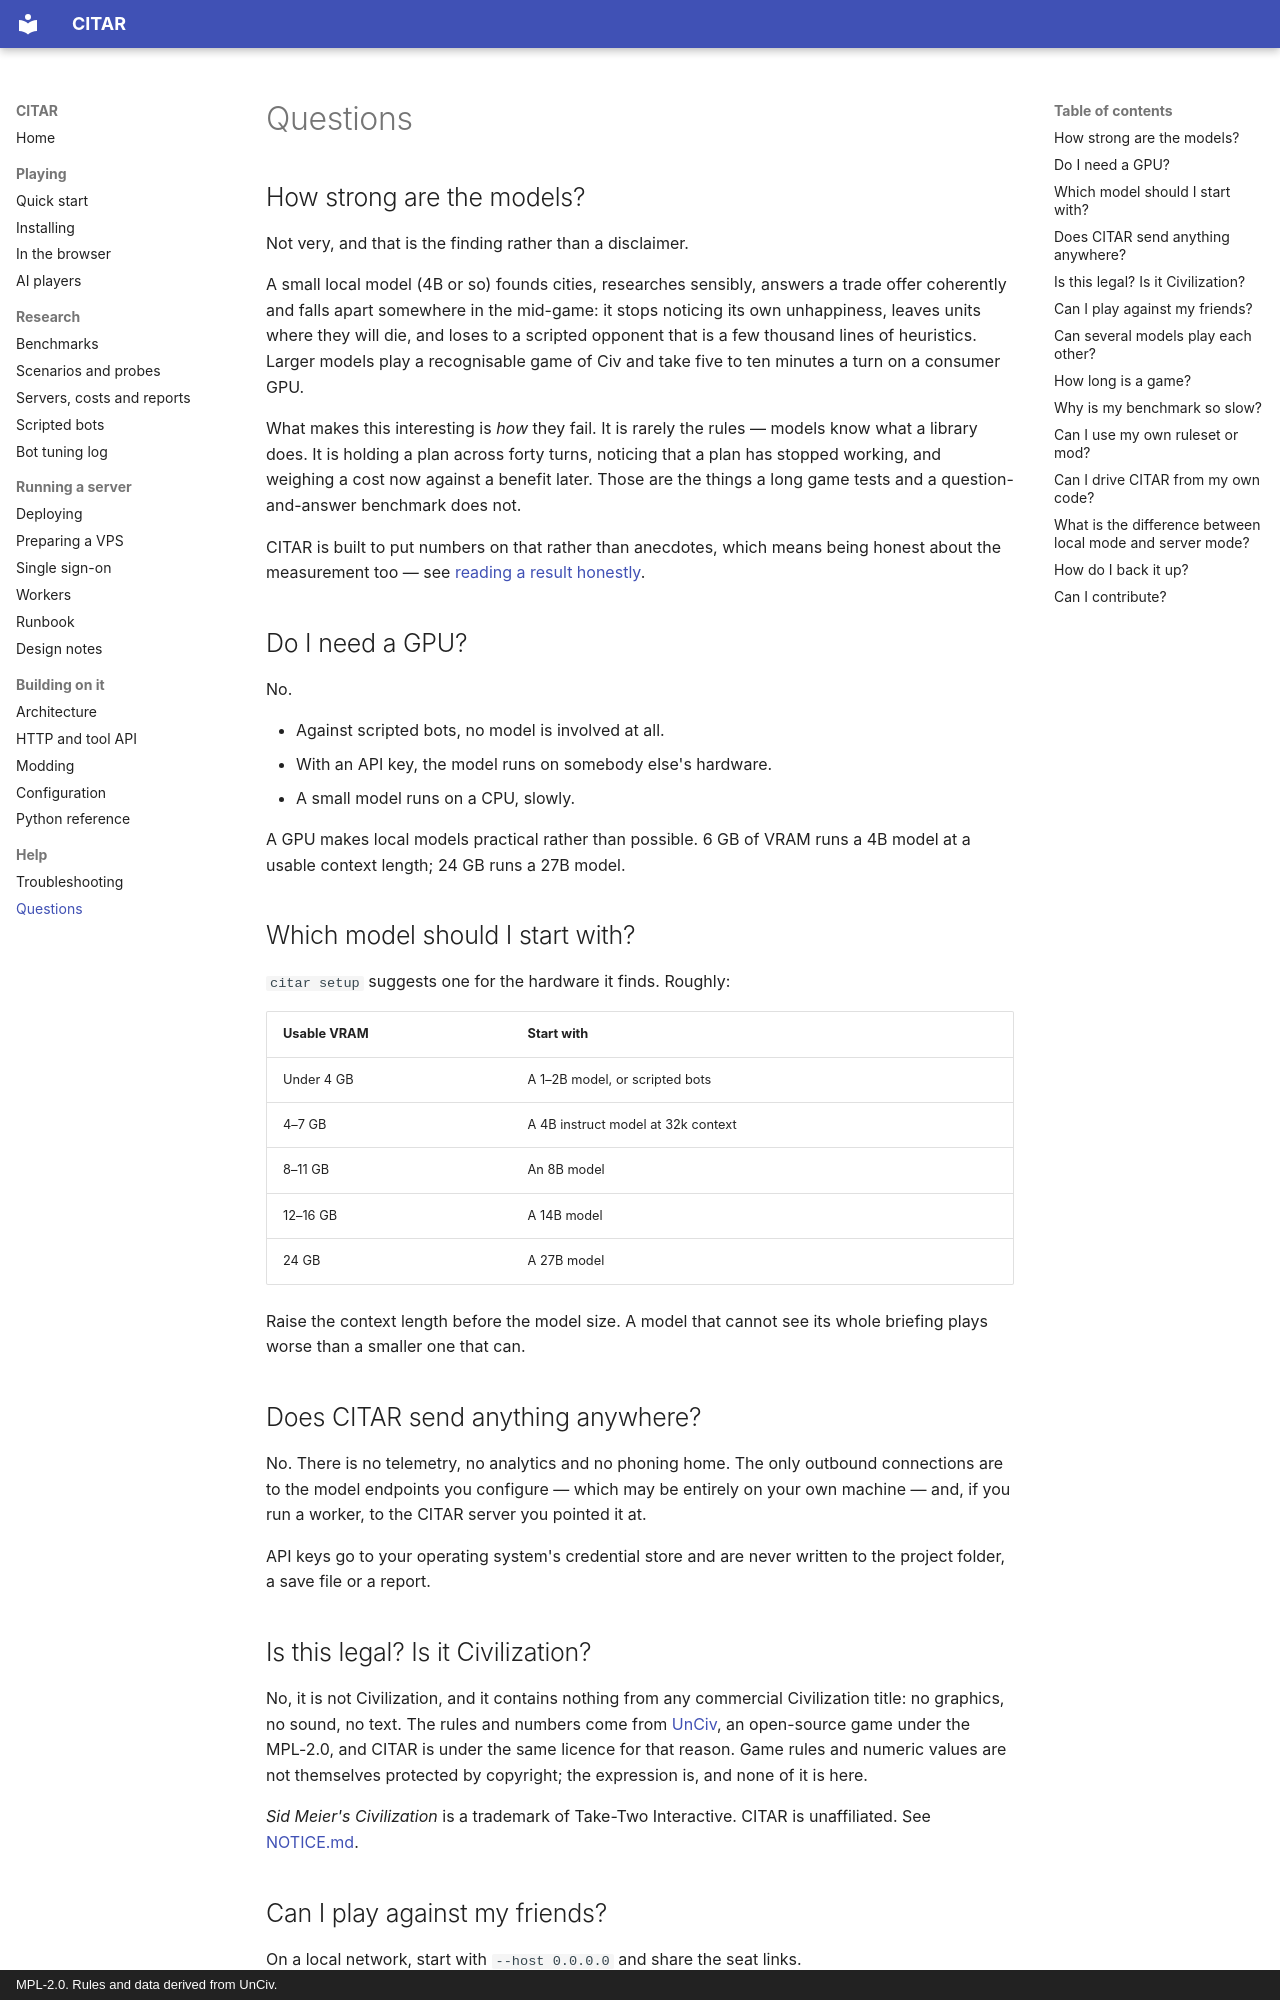

repository: jprodgers/CITAR · page: FAQ/index.html · generator: mkdocs · copyright: MPL-2.0. Rules and data derived from UnCiv.

# Questions

## How strong are the models?

Not very, and that is the finding rather than a disclaimer.

A small local model (4B or so) founds cities, researches sensibly, answers a trade offer coherently
and falls apart somewhere in the mid-game: it stops noticing its own unhappiness, leaves units
where they will die, and loses to a scripted opponent that is a few thousand lines of heuristics.
Larger models play a recognisable game of Civ and take five to ten minutes a turn on a consumer
GPU.

What makes this interesting is *how* they fail. It is rarely the rules — models know what a library
does. It is holding a plan across forty turns, noticing that a plan has stopped working, and
weighing a cost now against a benefit later. Those are the things a long game tests and a question-
and-answer benchmark does not.

CITAR is built to put numbers on that rather than anecdotes, which means being honest about the
measurement too — see [reading a result honestly](BENCHMARKS.md#reading-a-result-honestly).

## Do I need a GPU?

No.

- Against scripted bots, no model is involved at all.
- With an API key, the model runs on somebody else's hardware.
- A small model runs on a CPU, slowly.

A GPU makes local models practical rather than possible. 6 GB of VRAM runs a 4B model at a usable
context length; 24 GB runs a 27B model.

## Which model should I start with?

`citar setup` suggests one for the hardware it finds. Roughly:

| Usable VRAM | Start with |
|---|---|
| Under 4 GB | A 1–2B model, or scripted bots |
| 4–7 GB | A 4B instruct model at 32k context |
| 8–11 GB | An 8B model |
| 12–16 GB | A 14B model |
| 24 GB | A 27B model |

Raise the context length before the model size. A model that cannot see its whole briefing plays
worse than a smaller one that can.

## Does CITAR send anything anywhere?

No. There is no telemetry, no analytics and no phoning home. The only outbound connections are to
the model endpoints you configure — which may be entirely on your own machine — and, if you run a
worker, to the CITAR server you pointed it at.

API keys go to your operating system's credential store and are never written to the project
folder, a save file or a report.

## Is this legal? Is it Civilization?

No, it is not Civilization, and it contains nothing from any commercial Civilization title: no
graphics, no sound, no text. The rules and numbers come from
[UnCiv](https://github.com/yairm210/Unciv), an open-source game under the MPL-2.0, and CITAR is
under the same licence for that reason. Game rules and numeric values are not themselves protected
by copyright; the expression is, and none of it is here.

*Sid Meier's Civilization* is a trademark of Take-Two Interactive. CITAR is unaffiliated. See
[NOTICE.md](https://github.com/jprodgers/CITAR/blob/main/NOTICE.md).
